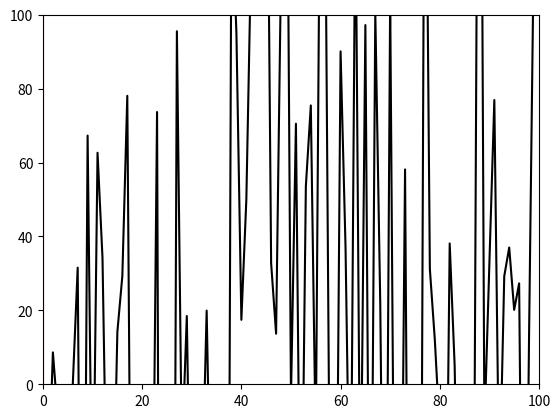

Recreate this plot in Python.
#!/usr/bin/python2.7
import sys
import matplotlib.pyplot as plt
import time
import numpy


fig = plt.figure()
ax = fig.add_subplot(111)


max_height = 100
n_pts = 100
y1 = [0, max_height]
x1 = [0, 0]
y = numpy.random.randn(n_pts) * max_height
x = numpy.arange(0, n_pts)

# draw the data
line1, = ax.plot(x, y, color='black')

# fix the limits of the plot
ax.set_ylim(0, max_height)
ax.set_xlim(0, n_pts)

# draw the plot so that we can capture the background and then use blitting
plt.show(block=False)

# get the canvas object
canvas = ax.figure.canvas
background = canvas.copy_from_bbox(ax.bbox)

# add the progress line.
# XXX consider using axvline
line, = ax.plot(x1, y1, color='r', animated=True) 


starttime=time.time()
mytimer=0
mytimer_ref=0

def update(canvas, line, ax):
    # revert the canvas to the state before any progress line was drawn
    canvas.restore_region(background)

    # compute the distance that the progress line has made (based on running time) 
    t = time.time() - starttime
    mytimer = t + mytimer_ref
    x1 = [mytimer,mytimer]
    # update the progress line with its new position
    line.set_xdata(x1)
    # draw the line, and blit the axes
    ax.draw_artist(line)
    canvas.blit(ax.bbox)

def onclick(event):
    global starttime
    starttime=time.time()
    global mytimer_ref
    mytimer_ref=event.xdata
    print("starttime",starttime)


cid=line1.figure.canvas.mpl_connect('button_press_event',onclick) # when i click the mouse over a point, line goes to that point and start moving from there. 
timer=fig.canvas.new_timer(interval=100)
args=[canvas,line,ax]
timer.add_callback(update,*args) # every 100ms it calls update function
timer.start()
plt.show(block=True)
